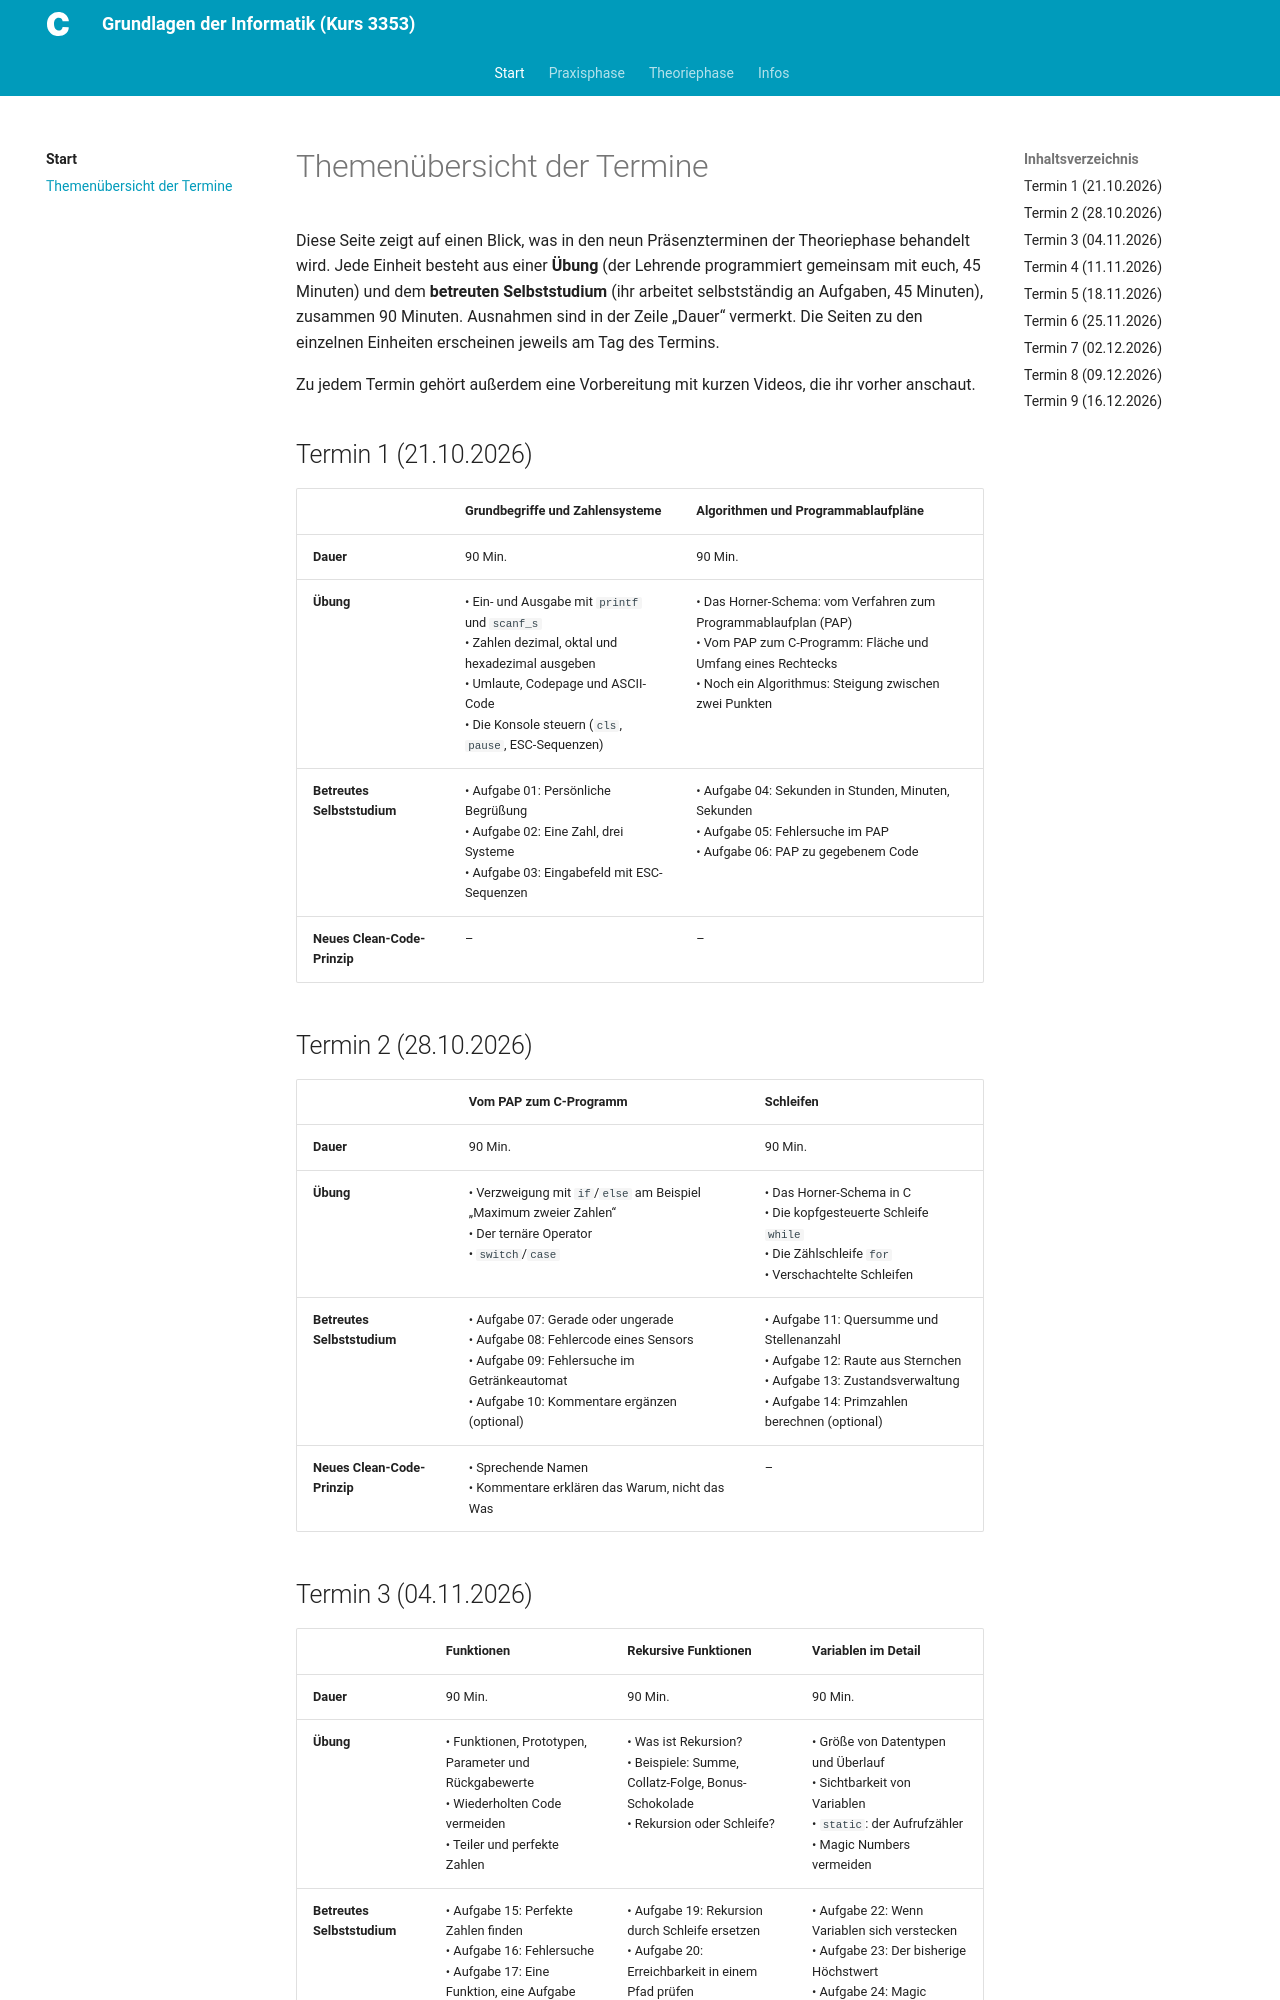

repository: christoecker/Kurs_3353_GrundlagenDerInformatik · page: themenuebersicht/index.html · generator: mkdocs

# Themenübersicht der Termine

Diese Seite zeigt auf einen Blick, was in den neun Präsenzterminen der
Theoriephase behandelt wird. Jede Einheit besteht aus einer **Übung** (der
Lehrende programmiert gemeinsam mit euch, 45 Minuten) und dem
**betreuten Selbststudium** (ihr arbeitet selbstständig an Aufgaben, 45
Minuten), zusammen 90 Minuten. Ausnahmen sind in der Zeile „Dauer“
vermerkt. Die Seiten zu den einzelnen Einheiten erscheinen jeweils am Tag
des Termins.

Zu jedem Termin gehört außerdem eine Vorbereitung mit kurzen Videos, die
ihr vorher anschaut.

## Termin 1 (21.10.2026)

| | Grundbegriffe und Zahlensysteme | Algorithmen und Programmablaufpläne |
|---|---|---|
| **Dauer** | 90 Min. | 90 Min. |
| **Übung** | • Ein- und Ausgabe mit `printf` und `scanf_s`<br>• Zahlen dezimal, oktal und hexadezimal ausgeben<br>• Umlaute, Codepage und ASCII-Code<br>• Die Konsole steuern (`cls`, `pause`, ESC-Sequenzen) | • Das Horner-Schema: vom Verfahren zum Programmablaufplan (PAP)<br>• Vom PAP zum C-Programm: Fläche und Umfang eines Rechtecks<br>• Noch ein Algorithmus: Steigung zwischen zwei Punkten |
| **Betreutes Selbststudium** | • Aufgabe 01: Persönliche Begrüßung<br>• Aufgabe 02: Eine Zahl, drei Systeme<br>• Aufgabe 03: Eingabefeld mit ESC-Sequenzen | • Aufgabe 04: Sekunden in Stunden, Minuten, Sekunden<br>• Aufgabe 05: Fehlersuche im PAP<br>• Aufgabe 06: PAP zu gegebenem Code |
| **Neues Clean-Code-Prinzip** | – | – |

## Termin 2 (28.10.2026)

| | Vom PAP zum C-Programm | Schleifen |
|---|---|---|
| **Dauer** | 90 Min. | 90 Min. |
| **Übung** | • Verzweigung mit `if`/`else` am Beispiel „Maximum zweier Zahlen“<br>• Der ternäre Operator<br>• `switch`/`case` | • Das Horner-Schema in C<br>• Die kopfgesteuerte Schleife `while`<br>• Die Zählschleife `for`<br>• Verschachtelte Schleifen |
| **Betreutes Selbststudium** | • Aufgabe 07: Gerade oder ungerade<br>• Aufgabe 08: Fehlercode eines Sensors<br>• Aufgabe 09: Fehlersuche im Getränkeautomat<br>• Aufgabe 10: Kommentare ergänzen (optional) | • Aufgabe 11: Quersumme und Stellenanzahl<br>• Aufgabe 12: Raute aus Sternchen<br>• Aufgabe 13: Zustandsverwaltung<br>• Aufgabe 14: Primzahlen berechnen (optional) |
| **Neues Clean-Code-Prinzip** | • Sprechende Namen<br>• Kommentare erklären das Warum, nicht das Was | – |
